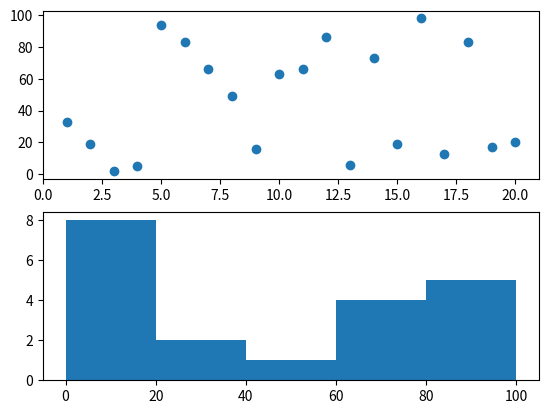

Write the Python code that produced this figure.
import matplotlib.pyplot as plt
import numpy as np
n = 20  # number of random samples
x = np.random.randint(1, 100, n)  # draw n random numbers, between 1 and 100.
plt.subplot(2, 1, 1)  # (2, 1, 1) means: divide plt into 2x1 matrix blocks, and draw on 1st block
plt.scatter([i for i in range(1, n+1)], x)  # assign n numbers to n random samples.
plt.xlim(0, n+1)  # limit x axis from 0 to n+1.
plt.subplot(2, 1, 2)  # (2, 1, 2) means: divide plt into 2x1 matrix blocks, and draw on 2nd block
plt.hist(x, 5, (0, 100))  # x is random number list. 5 means 5 bars. (0, 100) means limit x axis from 0 to 100.
plt.show()

